Image classification data set "HOG-Detection" (bglima/HOG-Detection on GitHub). Class labels (5): Audi, Ford, Honda, Subaru, Volkswagen.

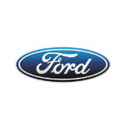
Label: Ford

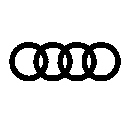
Label: Audi

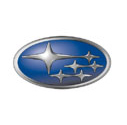
Label: Subaru

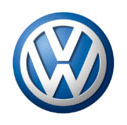
Label: Volkswagen

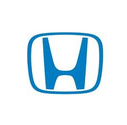
Label: Honda

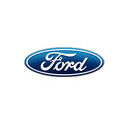
Label: Ford
